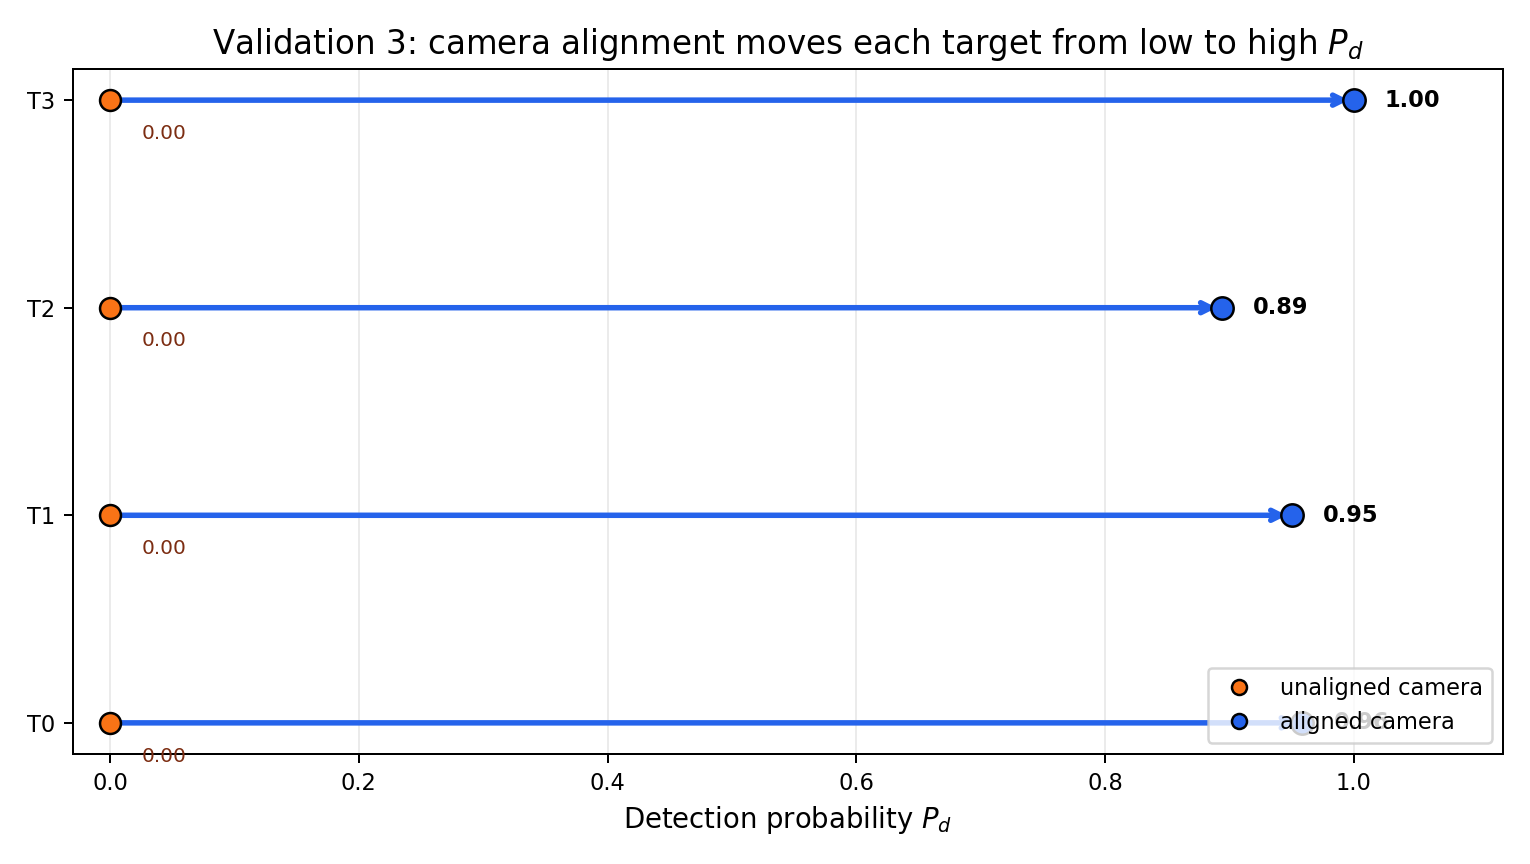

Source data for this figure (header and first rows):
Target, Pd_aligned, Pd_unaligned, Alignment_gain, Gain_ratio
T0, 0.9587, 0.000000, 0.9587, 958726723
T1, 0.9502, 0.000000, 0.9502, 950220616
T2, 0.8939, 0.000000, 0.8939, 893854673
T3, 1, 0.000000, 1, 1000000000
